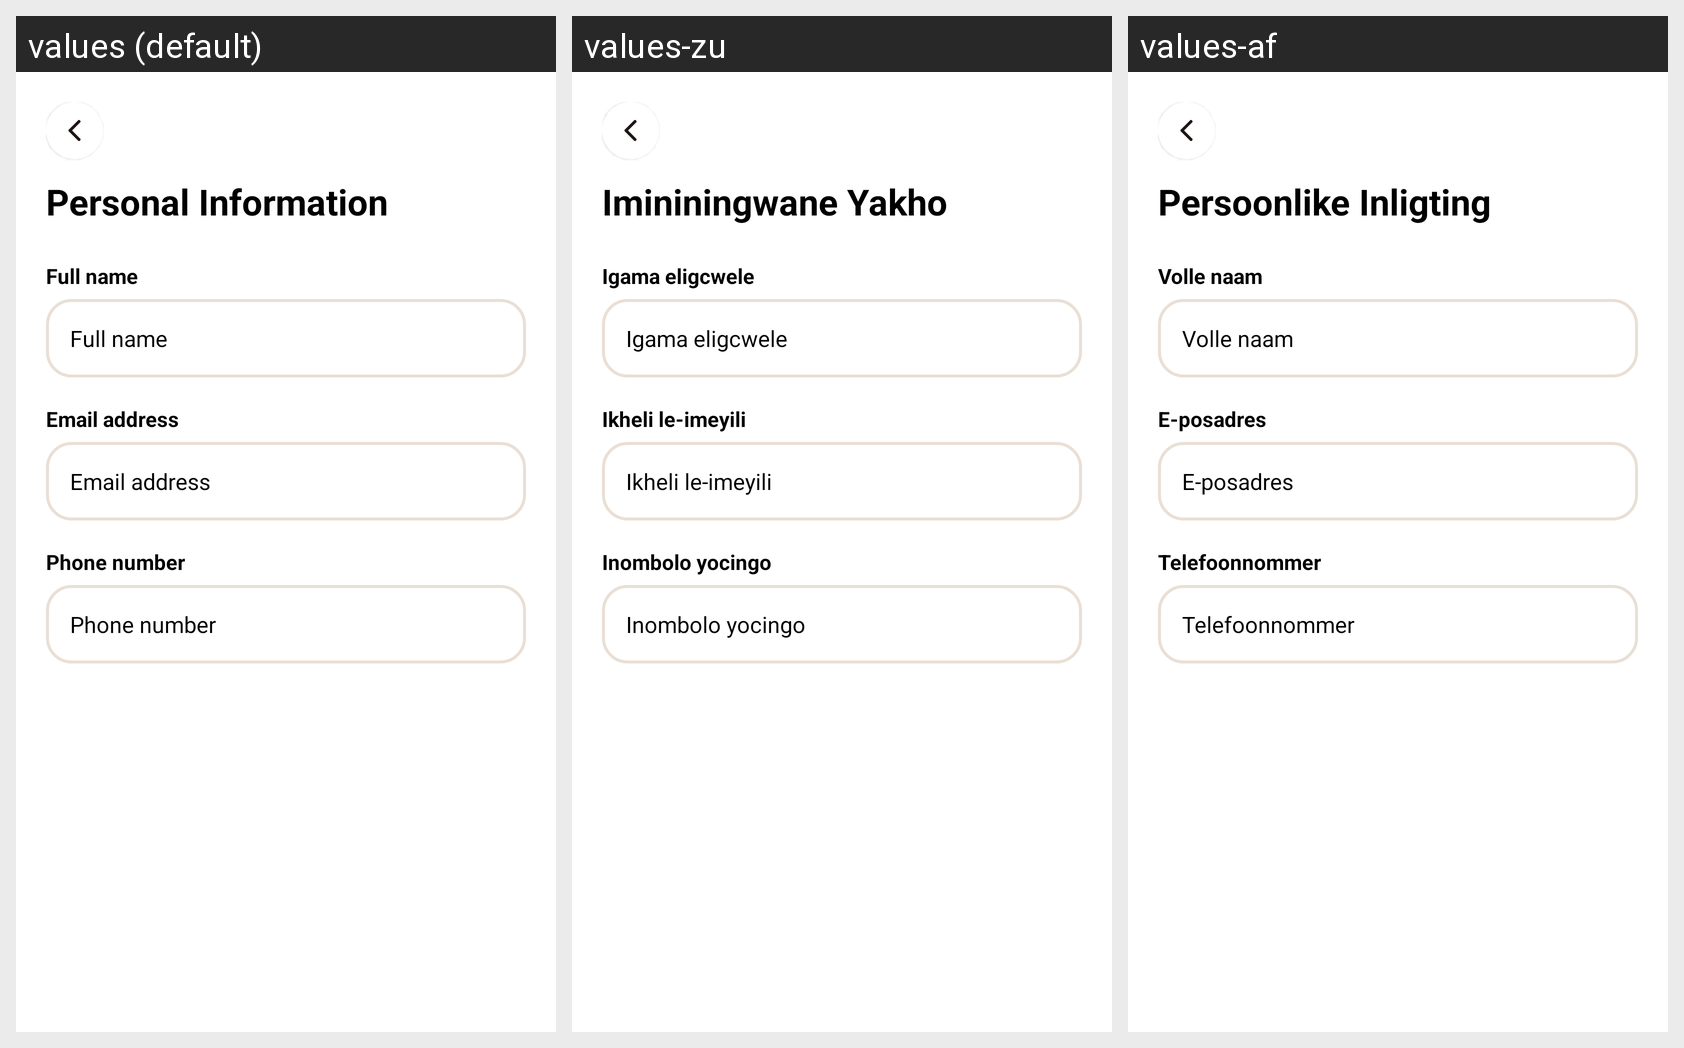

Here is an Android app screen in its default locale and in the app's own translations. Write out the translated-string differences for the strings that appear on this screen.
Android screen res/layout/activity_personal_information.xml rendered under 3 locales, left to right: values (default), values-zu, values-af. Device: Nexus 5 (rendered at 1080×1920; each locale shown at half size, 540×960, under a caption strip naming it); theme Theme.IkhayaAccommodationSeekingApp.
Other locales in the repository, not shown: values-nso, values-st, values-xh.
Strings drawn on this screen, with the default value and each locale's value (text and hints the layout hard-codes, and strings that could not be matched under every locale, appear in the picture but are not listed):

personal_information
  values: Personal Information
  values-zu: Imininingwane Yakho
  values-af: Persoonlike Inligting

full_name
  values: Full name
  values-zu: Igama eligcwele
  values-af: Volle naam

email_address
  values: Email address
  values-zu: Ikheli le-imeyili
  values-af: E-posadres

phone_number
  values: Phone number
  values-zu: Inombolo yocingo
  values-af: Telefoonnommer
